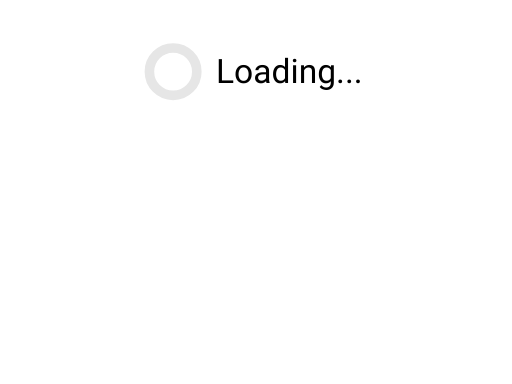
t = 0.00 s
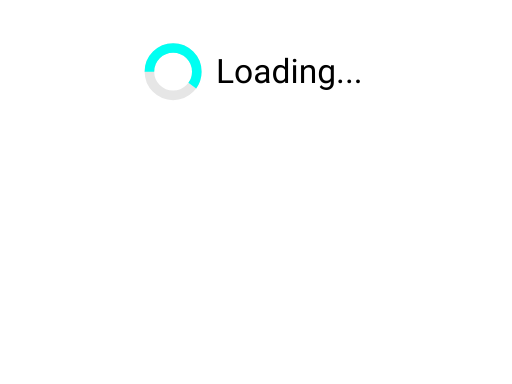
t = 1.30 s
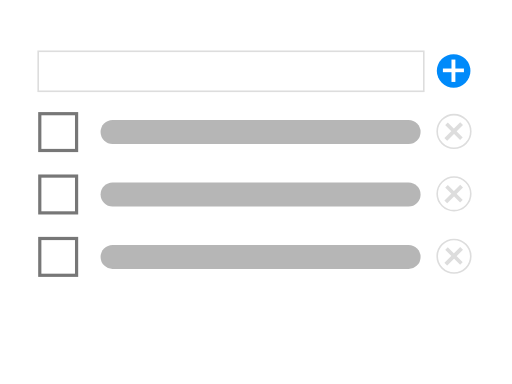
t = 2.58 s
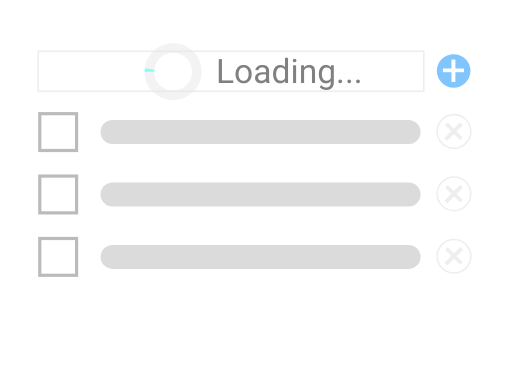
t = 4.05 s
t = 5.40 s: frame unchanged from t = 1.30 s, image omitted
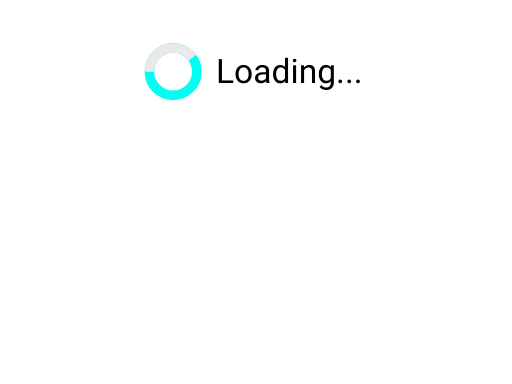
t = 5.80 s

The animated SVG that drew these frames (rendered in a browser with its animation timeline set to each time). Animation: 5 CSS @keyframes rules; one cycle of 8.10 s, repeats indefinitely.

<?xml version="1.0" encoding="UTF-8" standalone="no"?>
<!-- Created with Keyshape -->
<svg xmlns="http://www.w3.org/2000/svg" xmlns:xlink="http://www.w3.org/1999/xlink" viewBox="0 0 320 240" text-rendering="geometricPrecision" shape-rendering="geometricPrecision" style="white-space: pre;">
    <style>
@keyframes list_o { 0% { opacity: 0; } 24.6914% { opacity: 0; } 25.9259% { opacity: 1; } 49.3827% { opacity: 1; } 50.6173% { opacity: 0; } 100% { opacity: 0; } }
@keyframes loader_o { 0% { opacity: 1; } 24.6914% { opacity: 1; } 25.9259% { opacity: 0; } 49.3827% { opacity: 0; } 50.6173% { opacity: 1; } 74.0741% { opacity: 1; } 75.3086% { opacity: 0; } 98.7654% { opacity: 0; } 100% { opacity: 1; } }
@keyframes Oval-2_do { 0% { stroke-dashoffset: 92.46px; } 6.1728% { stroke-dashoffset: 0px; animation-timing-function: cubic-bezier(0,0,1,1); } 11.1111% { stroke-dashoffset: 0px; } 12.3457% { stroke-dashoffset: 92.46px; } 18.5185% { stroke-dashoffset: 0px; } 50.6173% { stroke-dashoffset: 92.46px; } 56.7901% { stroke-dashoffset: 0px; animation-timing-function: cubic-bezier(0,0,1,1); } 61.7284% { stroke-dashoffset: 0px; } 62.963% { stroke-dashoffset: 92.46px; } 69.1358% { stroke-dashoffset: 0px; } 100% { stroke-dashoffset: 0px; } }
@keyframes Oval-3_do { 0% { stroke-dashoffset: 92.46px; } 6.1728% { stroke-dashoffset: 92.46px; } 12.3457% { stroke-dashoffset: 0px; } 13.5802% { stroke-dashoffset: 92.46px; } 18.5185% { stroke-dashoffset: 92.46px; } 24.6914% { stroke-dashoffset: 0px; } 25.9259% { stroke-dashoffset: 92.46px; } 55.5556% { stroke-dashoffset: 92.46px; } 56.7901% { stroke-dashoffset: 92.46px; } 62.963% { stroke-dashoffset: 0px; } 64.1975% { stroke-dashoffset: 92.46px; } 69.1358% { stroke-dashoffset: 92.46px; } 75.3086% { stroke-dashoffset: 0px; } 100% { stroke-dashoffset: 0px; } }
@keyframes error-message_o { 0% { opacity: 0; } 74.0741% { opacity: 0; } 75.3086% { opacity: 1; } 98.7654% { opacity: 1; } 100% { opacity: 0; } }
    </style>
    <g id="list" stroke="none" stroke-width="1" fill="none" fill-rule="evenodd" opacity="0" transform="translate(22.8658,31)" style="animation: 8.1s linear infinite both list_o;">
        <g id="Group-2" transform="translate(1,-3)">
            <g id="Group-13" transform="translate(248.993,0)">
                <ellipse id="Oval-4" fill="#008AFA" rx="10.5" ry="10.5" transform="translate(0,0) translate(10.663,16.337)"/>
                <text id="+" font-family="Roboto" font-size="27" font-weight="normal" fill="#FFFFFF">
                        <tspan x="2.99137803" y="25.4228355">+</tspan>
                    </text>
            </g>
            <rect id="Rectangle" stroke="#DDDDDD" width="241" height="25" transform="translate(0,0) translate(0,4.05456)"/>
        </g>
        <g id="Group-3" transform="translate(1,32)">
            <rect id="Rectangle-2" fill="#B6B6B6" width="200" height="15" rx="7.5" transform="translate(0,0) translate(39,12.0546)"/>
            <g id="Group-4" transform="translate(263.882,0.0545635) rotate(45)">
                <ellipse id="Oval-5" stroke="#DDDDDD" rx="10.5" ry="10.5" transform="translate(0,0) translate(10.663,16.337)"/>
                <text id="+-2" font-family="Roboto" font-size="27" font-weight="normal" fill="#DDDDDD">
                        <tspan x="2.99137803" y="25.4228355">+</tspan>
                    </text>
            </g>
            <rect id="Rectangle-3" stroke="#777777" stroke-width="2" width="23" height="23" transform="translate(0,0) translate(1,8.05456)"/>
        </g>
        <g id="Group-5" transform="translate(1,71)">
            <rect id="Rectangle-4" fill="#B6B6B6" width="200" height="15" rx="7.5" transform="translate(0,0) translate(39,12.0546)"/>
            <g id="Group-6" transform="translate(263.882,0.0545635) rotate(45)">
                <ellipse id="Oval-6" stroke="#DDDDDD" rx="10.5" ry="10.5" transform="translate(0,0) translate(10.663,16.337)"/>
                <text id="+-3" font-family="Roboto" font-size="27" font-weight="normal" fill="#DDDDDD">
                        <tspan x="2.99137803" y="25.4228355">+</tspan>
                    </text>
            </g>
            <rect id="Rectangle-5" stroke="#777777" stroke-width="2" width="23" height="23" transform="translate(0,0) translate(1,8.05456)"/>
        </g>
        <g id="Group-7" transform="translate(1,110)">
            <rect id="Rectangle-6" fill="#B6B6B6" width="200" height="15" rx="7.5" transform="translate(0,0) translate(39,12.0546)"/>
            <g id="Group-8" transform="translate(263.882,0.0545635) rotate(45)">
                <ellipse id="Oval-7" stroke="#DDDDDD" rx="10.5" ry="10.5" transform="translate(0,0) translate(10.663,16.337)"/>
                <text id="+-4" font-family="Roboto" font-size="27" font-weight="normal" fill="#DDDDDD">
                        <tspan x="2.99137803" y="25.4228355">+</tspan>
                    </text>
            </g>
            <rect id="Rectangle-7" stroke="#777777" stroke-width="2" width="23" height="23" transform="translate(0,0) translate(1,8.05456)"/>
        </g>
    </g>
    <g id="loader" opacity="1" transform="translate(160,44.8077) translate(-66.6124,-14.8077)" style="animation: 8.1s linear infinite both loader_o;">
        <g id="Page-1" stroke="none" stroke-width="1" fill="none" fill-rule="evenodd" transform="translate(-3.3846,-3.3846)">
            <g id="Group" stroke-width="6" transform="translate(18,18) rotate(180) translate(-15,-15)">
                <ellipse id="Oval" stroke-opacity="1" stroke="#e6e6e6" rx="14.8077" ry="14.8077" transform="translate(0,0) translate(14.8077,14.8077)"/>
                <ellipse id="Oval-2" stroke-opacity="1" stroke="#00fff2" rx="14.8077" ry="14.8077" stroke-dashoffset="92.459999999999994" stroke-dasharray="92.459999999999994" transform="translate(0,0) translate(14.8077,14.8077)" style="animation: 8.1s linear infinite both Oval-2_do;"/>
                <ellipse id="Oval-3" stroke-opacity="1" stroke="#e9e9e9" rx="14.8077" ry="14.8077" stroke-dasharray="92.459999999999994" stroke-dashoffset="92.459999999999994" transform="translate(0,0) translate(14.8077,14.8077)" style="animation: 8.1s linear infinite both Oval-3_do;"/>
            </g>
        </g>
        <text fill="#000000" font-size="21" font-family="Roboto" font-weight="400" letter-spacing="0em" word-spacing="0em" stroke="none" transform="translate(41.6154,21.9854)" style="line-height: 25.2px;">Loading...</text>
    </g>
    <g id="error-message" stroke="none" stroke-width="1" fill="none" fill-rule="evenodd" opacity="0" transform="translate(29.1605,21.7222)" style="animation: 8.1s linear infinite both error-message_o;">
        <rect id="Rectangle-8" stroke="#A80000" stroke-width="2" width="258" height="44" rx="10" transform="translate(-10,-10) translate(11,11)"/>
        <text id="ERROR:-Valid-error-m" font-family="Roboto" font-size="14" font-weight="normal" fill="#A80000" transform="translate(-10,-10)">
                <tspan x="35.2495117" y="39">ERROR: Valid error message here.</tspan>
            </text>
    </g>
</svg>
